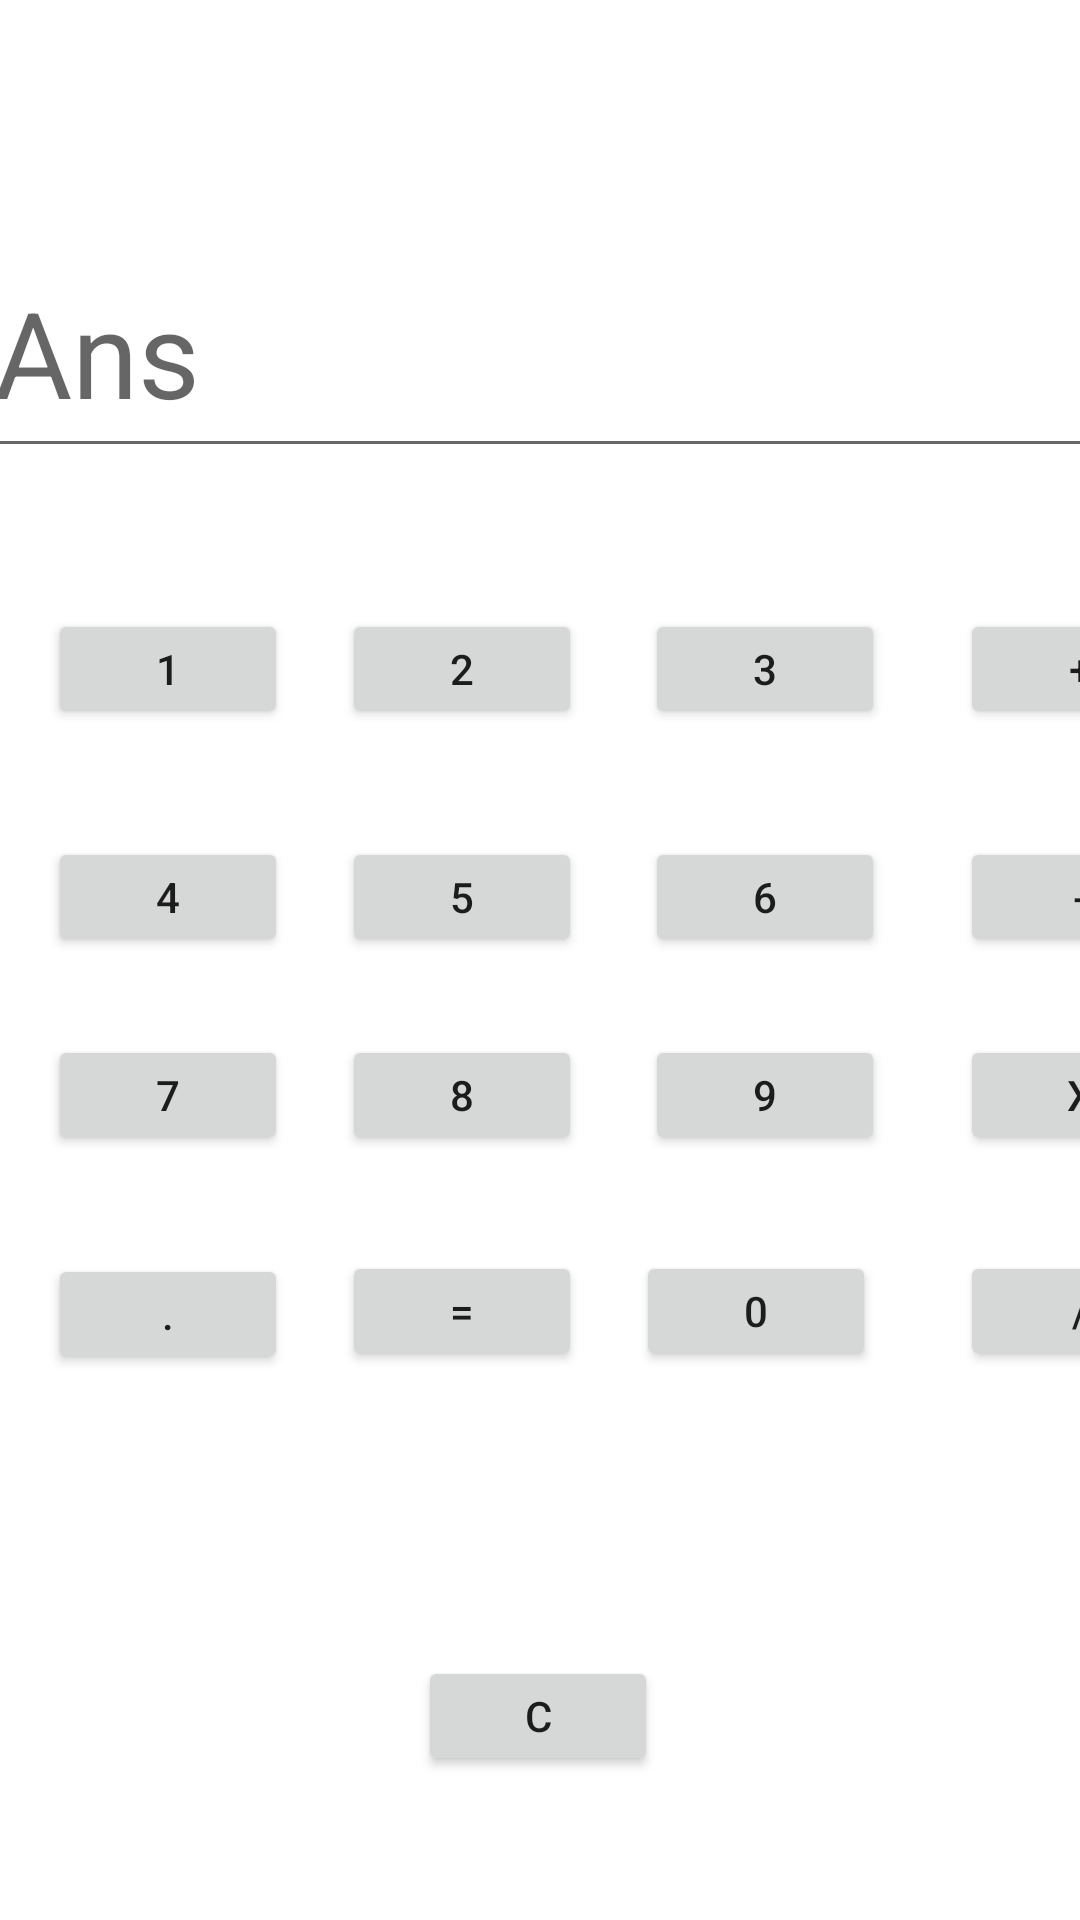

Android layout source for this screen:
<!-- AndroidManifest.xml: application theme Theme.AdvanceCalculator -->
<!-- res/layout/fragment_calculator.xml -->
<?xml version="1.0" encoding="utf-8"?>
<androidx.constraintlayout.widget.ConstraintLayout xmlns:android="http://schemas.android.com/apk/res/android"
    xmlns:tools="http://schemas.android.com/tools"
    android:layout_width="match_parent"
    android:layout_height="match_parent"
    xmlns:app="http://schemas.android.com/apk/res-auto"
    tools:context=".Calculator">

    <Button
        android:id="@+id/btn1"
        android:layout_width="80dp"
        android:layout_height="40dp"
        android:layout_marginStart="16dp"
        android:layout_marginTop="47dp"
        android:layout_marginEnd="18dp"
        android:layout_marginBottom="36dp"
        android:text="1"
        app:layout_constraintBottom_toTopOf="@+id/btn4"
        app:layout_constraintEnd_toStartOf="@+id/btn2"
        app:layout_constraintStart_toStartOf="parent"
        app:layout_constraintTop_toBottomOf="@+id/ans" />

    <Button
        android:id="@+id/btn3"
        android:layout_width="80dp"
        android:layout_height="40dp"
        android:layout_marginStart="21dp"
        android:layout_marginTop="47dp"
        android:layout_marginEnd="25dp"
        android:layout_marginBottom="36dp"
        android:text="3"
        app:layout_constraintBottom_toTopOf="@+id/btn6"
        app:layout_constraintEnd_toStartOf="@+id/btnAdd"
        app:layout_constraintStart_toEndOf="@+id/btn2"
        app:layout_constraintTop_toBottomOf="@+id/ans" />

    <Button
        android:id="@+id/btnAdd"
        android:layout_width="80dp"
        android:layout_height="40dp"
        android:layout_marginStart="25dp"
        android:layout_marginTop="47dp"
        android:layout_marginBottom="36dp"
        android:text="+"
        app:layout_constraintBottom_toTopOf="@+id/btnSub"
        app:layout_constraintStart_toEndOf="@+id/btn3"
        app:layout_constraintTop_toBottomOf="@+id/ans" />

    <Button
        android:id="@+id/btn2"
        android:layout_width="80dp"
        android:layout_height="40dp"
        android:layout_marginStart="18dp"
        android:layout_marginTop="47dp"
        android:layout_marginBottom="36dp"
        android:text="2"
        app:layout_constraintBottom_toTopOf="@+id/btn5"
        app:layout_constraintStart_toEndOf="@+id/btn1"
        app:layout_constraintTop_toBottomOf="@+id/ans"
        app:layout_constraintVertical_bias="0.0" />

    <Button
        android:id="@+id/btn4"
        android:layout_width="80dp"
        android:layout_height="40dp"
        android:layout_marginStart="16dp"
        android:layout_marginTop="36dp"
        android:layout_marginEnd="18dp"
        android:text="4"
        app:layout_constraintEnd_toStartOf="@+id/btn5"
        app:layout_constraintStart_toStartOf="parent"
        app:layout_constraintTop_toBottomOf="@+id/btn1" />

    <Button
        android:id="@+id/btn5"
        android:layout_width="80dp"
        android:layout_height="40dp"
        android:layout_marginStart="18dp"
        android:layout_marginTop="36dp"
        android:text="5"
        app:layout_constraintStart_toEndOf="@+id/btn4"
        app:layout_constraintTop_toBottomOf="@+id/btn2" />

    <Button
        android:id="@+id/btn6"
        android:layout_width="80dp"
        android:layout_height="40dp"
        android:layout_marginStart="21dp"
        android:layout_marginTop="36dp"
        android:layout_marginEnd="25dp"
        android:text="6"
        app:layout_constraintEnd_toStartOf="@+id/btnSub"
        app:layout_constraintStart_toEndOf="@+id/btn5"
        app:layout_constraintTop_toBottomOf="@+id/btn3" />

    <Button
        android:id="@+id/btnSub"
        android:layout_width="80dp"
        android:layout_height="40dp"
        android:layout_marginStart="25dp"
        android:layout_marginTop="36dp"
        android:text="-"
        app:layout_constraintStart_toEndOf="@+id/btn6"
        app:layout_constraintTop_toBottomOf="@+id/btnAdd" />

    <Button
        android:id="@+id/btn9"
        android:layout_width="80dp"
        android:layout_height="40dp"
        android:layout_marginStart="21dp"
        android:layout_marginTop="26dp"
        android:text="9"
        app:layout_constraintStart_toEndOf="@+id/btn8"
        app:layout_constraintTop_toBottomOf="@+id/btn6" />

    <Button
        android:id="@+id/btn7"
        android:layout_width="80dp"
        android:layout_height="40dp"
        android:layout_marginStart="16dp"
        android:layout_marginTop="26dp"
        android:text="7"
        app:layout_constraintStart_toStartOf="parent"
        app:layout_constraintTop_toBottomOf="@+id/btn4" />

    <Button
        android:id="@+id/btn8"
        android:layout_width="80dp"
        android:layout_height="40dp"
        android:layout_marginStart="18dp"
        android:layout_marginTop="26dp"
        android:text="8"
        app:layout_constraintStart_toEndOf="@+id/btn7"
        app:layout_constraintTop_toBottomOf="@+id/btn5" />

    <Button
        android:id="@+id/btnDot"
        android:layout_width="80dp"
        android:layout_height="40dp"
        android:layout_marginStart="16dp"
        android:layout_marginTop="33dp"
        android:text="."
        app:layout_constraintStart_toStartOf="parent"
        app:layout_constraintTop_toBottomOf="@+id/btn7" />

    <Button
        android:id="@+id/btn0"
        android:layout_width="80dp"
        android:layout_height="40dp"
        android:layout_marginStart="116dp"
        android:layout_marginTop="32dp"
        android:text="0"
        app:layout_constraintStart_toEndOf="@+id/btnDot"
        app:layout_constraintTop_toBottomOf="@+id/btn8" />

    <Button
        android:id="@+id/btnEqual"
        android:layout_width="80dp"
        android:layout_height="40dp"
        android:layout_marginStart="18dp"
        android:layout_marginTop="32dp"
        android:layout_marginEnd="18dp"
        android:text="="
        app:layout_constraintEnd_toStartOf="@+id/btn0"
        app:layout_constraintHorizontal_bias="0.0"
        app:layout_constraintStart_toEndOf="@+id/btnDot"
        app:layout_constraintTop_toBottomOf="@+id/btn8" />

    <Button
        android:id="@+id/btnDiv"
        android:layout_width="80dp"
        android:layout_height="40dp"
        android:layout_marginStart="28dp"
        android:layout_marginTop="32dp"
        android:text="/"
        app:layout_constraintBottom_toBottomOf="parent"
        app:layout_constraintStart_toEndOf="@+id/btn0"
        app:layout_constraintTop_toBottomOf="@+id/btnMul"
        app:layout_constraintVertical_bias="0.0" />

    <Button
        android:id="@+id/btnMul"
        android:layout_width="80dp"
        android:layout_height="40dp"
        android:layout_marginStart="25dp"
        android:layout_marginTop="26dp"
        android:text="X"
        app:layout_constraintStart_toEndOf="@+id/btn9"
        app:layout_constraintTop_toBottomOf="@+id/btnSub" />


    <Button
        android:id="@+id/btnClear"
        android:layout_width="80dp"
        android:layout_height="40dp"
        android:layout_marginBottom="48dp"
        android:text="C"
        app:layout_constraintBottom_toBottomOf="parent"
        app:layout_constraintEnd_toEndOf="parent"
        app:layout_constraintHorizontal_bias="0.498"
        app:layout_constraintStart_toStartOf="parent" />

    <EditText
        android:id="@+id/ans"
        android:layout_width="373dp"
        android:layout_height="80dp"
        android:layout_marginTop="76dp"
        android:ems="10"
        android:hint="Ans"
        android:textSize="40dp"
        android:inputType="textPersonName"
        app:layout_constraintEnd_toEndOf="parent"
        app:layout_constraintStart_toStartOf="parent"
        app:layout_constraintTop_toTopOf="parent" />

</androidx.constraintlayout.widget.ConstraintLayout>
<!-- resources referenced by this layout -->
<resources>
  <style name="Theme.AdvanceCalculator" parent="Theme.MaterialComponents.DayNight.DarkActionBar">
          
          <item name="colorPrimary">@color/purple_500</item>
          <item name="colorPrimaryVariant">@color/purple_700</item>
          <item name="colorOnPrimary">@color/white</item>
          
          <item name="colorSecondary">@color/teal_200</item>
          <item name="colorSecondaryVariant">@color/teal_700</item>
          <item name="colorOnSecondary">@color/black</item>
          
          <item name="android:statusBarColor" tools:targetApi="l">?attr/colorPrimaryVariant</item>
          
      </style>
  <!-- not gathered from this repository: default colours our renderer supplied (Android Studio template values) -->
  <color name="purple_500">#FF6200EE</color>
  <color name="purple_700">#FF3700B3</color>
  <color name="teal_200">#FF03DAC5</color>
  <color name="teal_700">#FF018786</color>
  <color name="black">#FF000000</color>
  <color name="white">#FFFFFFFF</color>
</resources>
